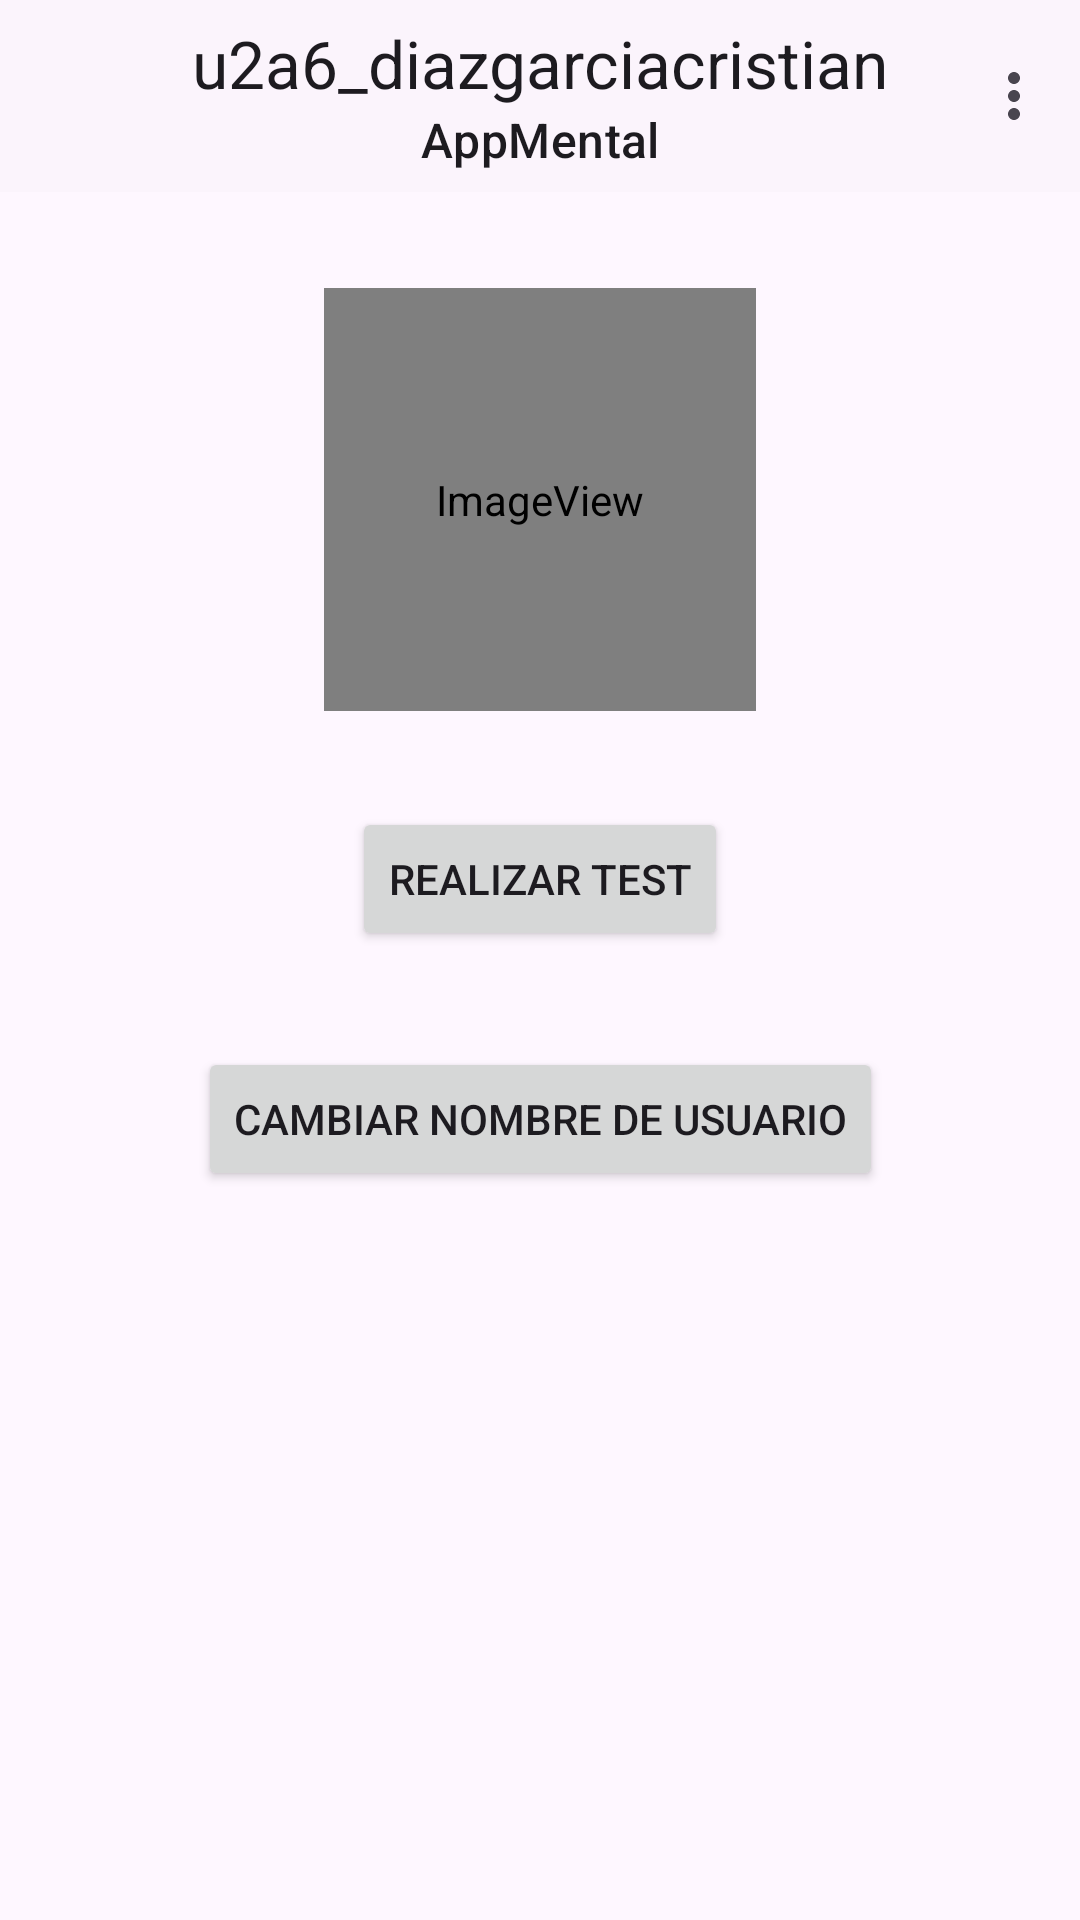

Produce the Android XML layout that renders to this screen, including the resource entries it uses.
<!-- AndroidManifest.xml: application theme Theme.U2a6_diazgarciacristian -->
<!-- res/layout/activity_main.xml -->
<?xml version="1.0" encoding="utf-8"?>
<androidx.constraintlayout.widget.ConstraintLayout xmlns:android="http://schemas.android.com/apk/res/android"
    xmlns:app="http://schemas.android.com/apk/res-auto"
    xmlns:tools="http://schemas.android.com/tools"
    android:layout_width="match_parent"
    android:layout_height="match_parent"
    tools:context=".MainActivity">

    <com.google.android.material.appbar.AppBarLayout
        android:id="@+id/appBarLayout"
        android:layout_width="match_parent"
        android:layout_height="wrap_content"
        app:layout_constraintEnd_toEndOf="parent"
        app:layout_constraintStart_toStartOf="parent"
        app:layout_constraintTop_toTopOf="parent">

        <com.google.android.material.appbar.MaterialToolbar
            android:id="@+id/topAppBar"
            android:layout_width="match_parent"
            android:layout_height="wrap_content"
            android:background="@color/cardview_shadow_end_color"
            android:minHeight="?attr/actionBarSize"
            app:menu="@menu/menudeopciones"
            app:subtitle="@string/appMental"
            app:subtitleCentered="true"
            app:title="@string/app_name"
            app:titleCentered="true" />

    </com.google.android.material.appbar.AppBarLayout>

    <TextView
        android:id="@+id/textView"
        android:layout_width="720px"
        android:layout_height="wrap_content"
        android:layout_marginTop="32dp"
        android:visibility="visible"
        app:layout_constraintEnd_toEndOf="parent"
        app:layout_constraintHorizontal_bias="0.495"
        app:layout_constraintStart_toStartOf="parent"
        app:layout_constraintTop_toBottomOf="@+id/btnCambiarUsuario" />

    <ImageView
        android:id="@+id/imgV1"
        android:layout_width="144dp"
        android:layout_height="141dp"
        android:layout_marginTop="32dp"
        app:layout_constraintEnd_toEndOf="parent"
        app:layout_constraintStart_toStartOf="parent"
        app:layout_constraintTop_toBottomOf="@+id/appBarLayout"
        app:srcCompat="@drawable/yinyang"
        tools:srcCompat="@drawable/yinyang" />

    <Button
        android:id="@+id/btnRealizarTest"
        android:layout_width="wrap_content"
        android:layout_height="wrap_content"
        android:layout_marginTop="32dp"
        android:onClick="realizarTest"
        android:text="@string/realizarTest"
        app:layout_constraintEnd_toEndOf="parent"
        app:layout_constraintStart_toStartOf="parent"
        app:layout_constraintTop_toBottomOf="@+id/imgV1" />

    <Button
        android:id="@+id/btnCambiarUsuario"
        android:layout_width="wrap_content"
        android:layout_height="wrap_content"
        android:layout_marginTop="32dp"
        android:onClick="cambiarUsuario"
        android:text="@string/cambiarUsuario"
        app:layout_constraintEnd_toEndOf="parent"
        app:layout_constraintStart_toStartOf="parent"
        app:layout_constraintTop_toBottomOf="@+id/btnRealizarTest" />

</androidx.constraintlayout.widget.ConstraintLayout>
<!-- resources referenced by this layout -->
<resources>
  <!-- drawable yinyang (drawable) -->
  <?xml version="1.0" encoding="utf-8"?>
  <adaptive-icon xmlns:android="http://schemas.android.com/apk/res/android">
      <background android:drawable="@drawable/yinyang_background"/>
      <foreground android:drawable="@mipmap/yinyang_foreground"/>
  </adaptive-icon>
  <string name="appMental">AppMental</string>
  <string name="app_name">u2a6_diazgarciacristian</string>
  <string name="cambiarUsuario">Cambiar nombre de usuario</string>
  <string name="realizarTest">Realizar Test</string>
  <style name="Theme.U2a6_diazgarciacristian" parent="Base.Theme.U2a6_diazgarciacristian" />
  <style name="Base.Theme.U2a6_diazgarciacristian" parent="Theme.Material3.DayNight.NoActionBar">
          
          
      </style>
</resources>
